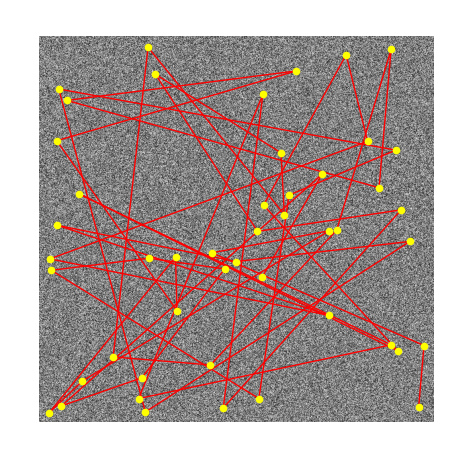

Write the Python code that produced this figure.
#This file will take an image of lips and a graph and will overlap the graph on the image
# Function to overlay a networkx graph on an image

import networkx as nx
import numpy as np
import matplotlib.pyplot as plt

def convert_bgr_to_grayscale(image_array):
    """
    Converts an RGB image to grayscale.
    Returns:
    - Grayscale image array.
    """
    return np.dot(image_array[..., :3], [0.114, 0.587, 0.299])
    #return np.mean(image_array, axis=-1)

def crop_image(image_array, positions, margin=15):
    """
    Crops the image to the bounding box of the graph positions with some margin.
    
    Parameters:
    - image_array: numpy array of the image
    - positions: dictionary of node positions
    - margin: integer margin to add around the bounding box
    
    Returns:
    - Cropped image array, min_x, min_y for adjusting graph node positions.
    """
    x_values, y_values = zip(*positions.values())
    min_x, max_x = max(min(x_values) - margin, 0), min(max(x_values) + margin, image_array.shape[1])
    min_y, max_y = max(min(y_values) - margin, 0), min(max(y_values) + margin, image_array.shape[0])
    
    # Return the cropped image along with the offsets used for cropping
    return image_array[int(min_y):int(max_y), int(min_x):int(max_x)], min_x, min_y

def overlay_graph_on_image(image_array, G, margin=15):
    """
    Overlays a networkx graph on a BGR image, converting it to grayscale and cropping it.
    
    Parameters:
    - image_array: numpy array of the image in BGR format
    - G: networkx graph with nodes that have 'x' and 'y' attributes for positions
    - margin: margin to use when cropping the image
    
    Returns:
    - The matplotlib figure object with the overlaid graph.
    """
    # Convert the BGR image to grayscale
    grayscale_image = convert_bgr_to_grayscale(image_array)
    
    # Extract positions from the graph node attributes
    positions = {node: (data['x'], data['y']) for node, data in G.nodes(data=True)}
    
    # Crop the image and get new minimum coordinates
    cropped_image, min_x, min_y = crop_image(grayscale_image, positions, margin)
    
    # Adjust positions for the cropped area
    adjusted_positions = {node: (pos[0] - min_x, pos[1] - min_y) for node, pos in positions.items()}
    
    # Create a figure and axis for the plot
    fig, ax = plt.subplots(figsize=(cropped_image.shape[1] / 100, cropped_image.shape[0] / 100), dpi=100)
    # Display the image in grayscale
    ax.imshow(cropped_image, cmap='gray')
    # Draw the graph on the image
    nx.draw(G, adjusted_positions, node_size=20, edge_color='r', node_color='yellow', with_labels=False, ax=ax)
    # Remove the axis
    ax.axis('off')
    
    return fig

# Example usage with a mock image array and graph
# Create a mock image array (e.g., 768x768 pixels)
#make the mock image a random image
mock_image_array = np.random.rand(768, 768, 3)

# Create a graph with 48 nodes and mock coordinates
G_example = nx.Graph()
for i in range(48):
    # Mock coordinates, replace with actual coordinates from your data
    G_example.add_node(i, x=np.random.randint(100, 668), y=np.random.randint(100, 668))

# Add edges between each adjacent node (for visualization purposes)
for i in range(47):
    G_example.add_edge(i, i+1)

# Call the function to overlay the graph on the image
fig = overlay_graph_on_image(mock_image_array, G_example)

# Display the figure
plt.show()  # Note: In an interactive environment, this will display the plot.
# If running as a script, you may need to call `fig.show()` instead.

# Save the figure

output_path = r"C:\Users\User\Desktop\HACKATON\Speech_Recognition_HackCVC_24\src\demo\gray_graph_image.png"

fig.savefig(output_path, bbox_inches='tight', pad_inches=0)
plt.close(fig)
